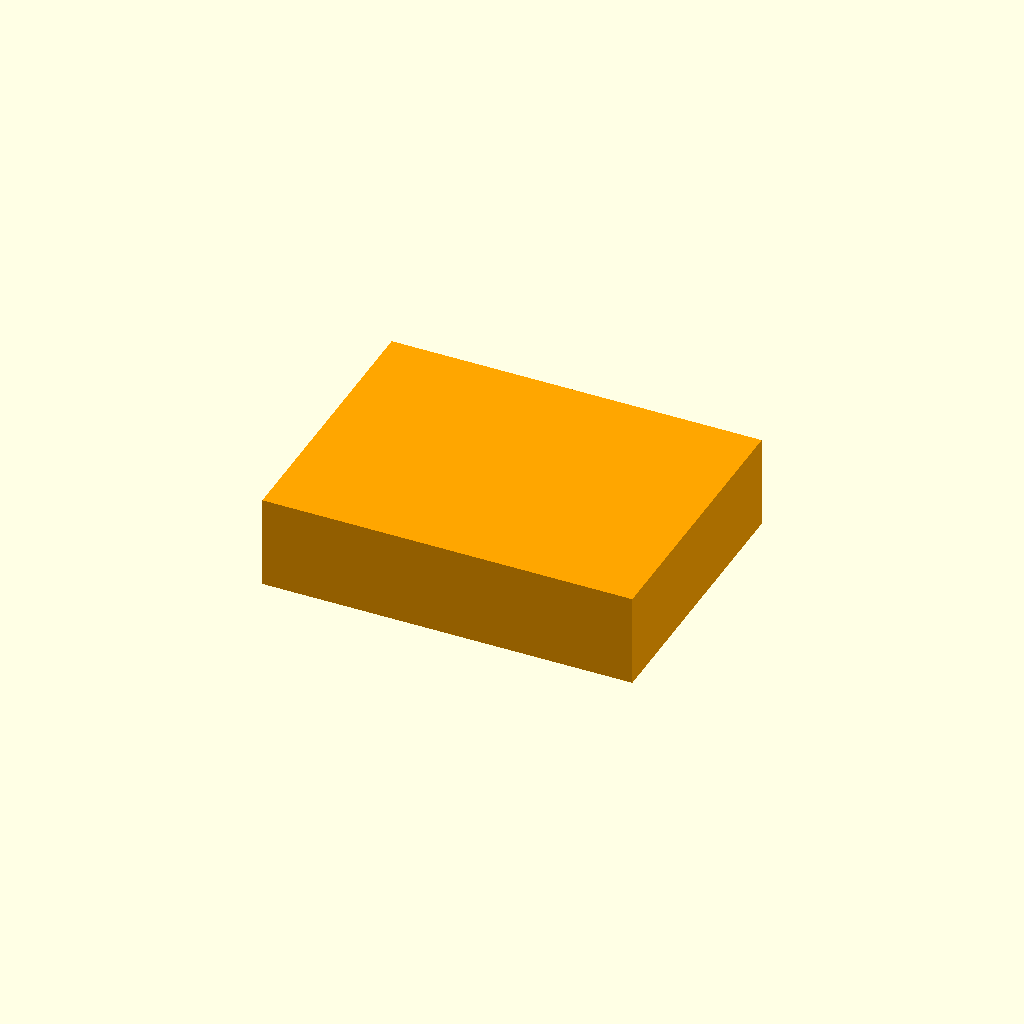
Cell 1: the model at its default parameters.
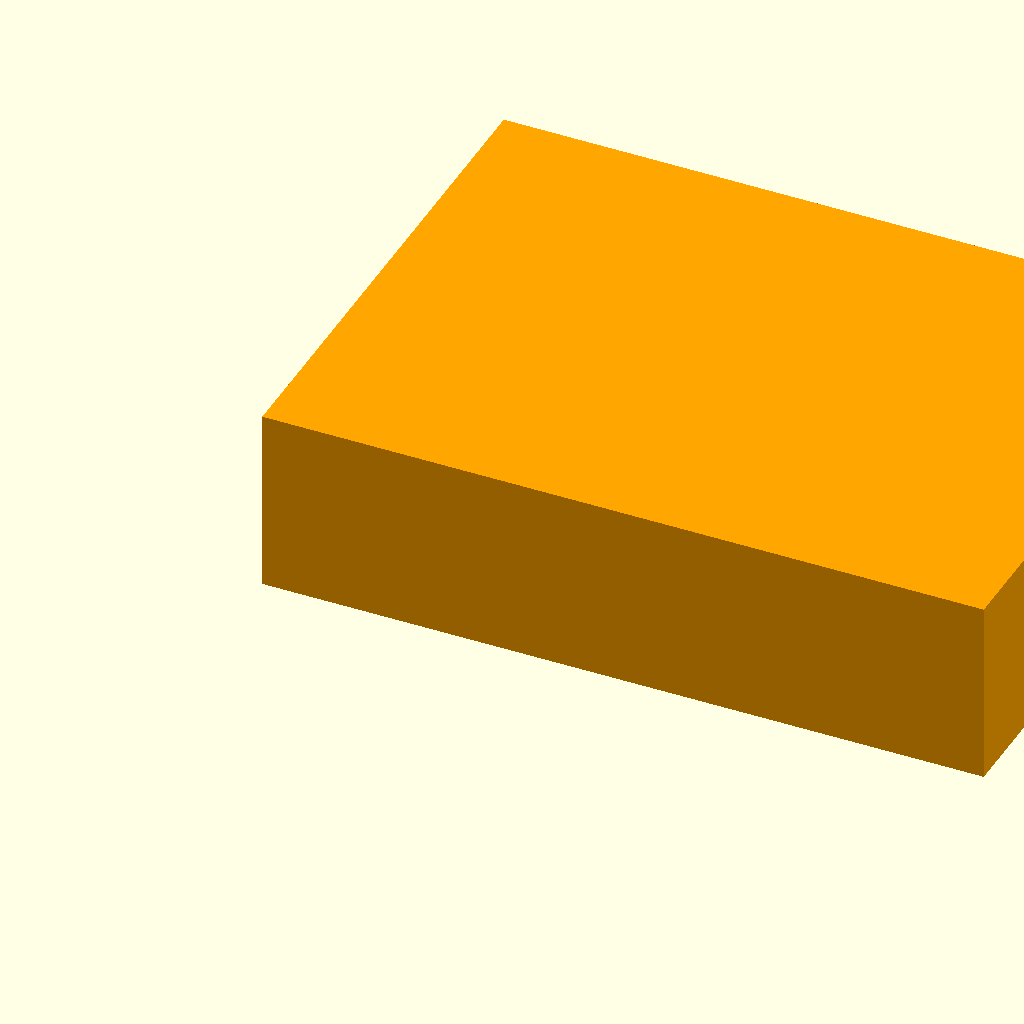
Cell 2: step = 2 (everything else at default).
All cells are drawn from one camera (rotation 55°, 0°, 25°, orthographic, colour scheme Cornfield), so only the parameter changes between them.
OpenSCAD source file presentaties/php-meetup-groningen-2026-11-05/slides/scripts/scad-walkthrough.scad:
// Teaching model, not a production chassis.
step = 1;
$fn = 32;
pcb_w = 78;
pcb_l = 56;
wall = 2;
floor_t = 2;
height = 20;
holes = [[9, 8], [69, 8], [9, 48], [69, 48]];

module outline() {
    if (step < 6) square([pcb_w, pcb_l]);
    else hull()
        for (x = [4, pcb_w - 4], y = [4, pcb_l - 4])
            translate([x, y]) circle(r = 4);
}

module body() {
    difference() {
        union() {
            difference() {
                linear_extrude(height) outline();
                translate([wall, wall, step >= 5 ? floor_t : -1])
                    cube([pcb_w - 2 * wall, pcb_l - 2 * wall, height + 2]);
            }
            if (step >= 8)
                for (p = holes)
                    translate([p[0], p[1], 0]) cylinder(h = 8, d = 7);
        }
        if (step >= 7)
            for (p = holes)
                translate([p[0], p[1], -1]) cylinder(h = height + 2, d = 2.4);
        if (step >= 9)
            for (x = [-1, pcb_w - 9])
                translate([x, 18, -1]) cube([10, 22, height + 2]);
    }
}

if (step == 1) color("orange") cube([40, 30, 10]);
else if (step == 2) color("orange") cube([pcb_w, pcb_l, height]);
else if (step == 3) {
    color("orange") cube([pcb_w, pcb_l, height]);
    color("cyan", 0.6)
        translate([wall, wall, height + 8])
            cube([pcb_w - 2 * wall, pcb_l - 2 * wall, height]);
} else {
    color("orange") body();
    if (step >= 10)
        color("green", 0.6)
            translate([8, 8, step == 12 ? 34 : 9])
                cube([pcb_w - 16, pcb_l - 16, 1.6]);
    if (step >= 11)
        color("slategray", 0.8)
            translate([0, 0, step == 12 ? 52 : height + 1])
                linear_extrude(2) outline();
}
Parameter table extracted from the source (name, type, default, range or options):
step: number, default 1
pcb_w: number, default 78
pcb_l: number, default 56
wall: number, default 2
floor_t: number, default 2
height: number, default 20
